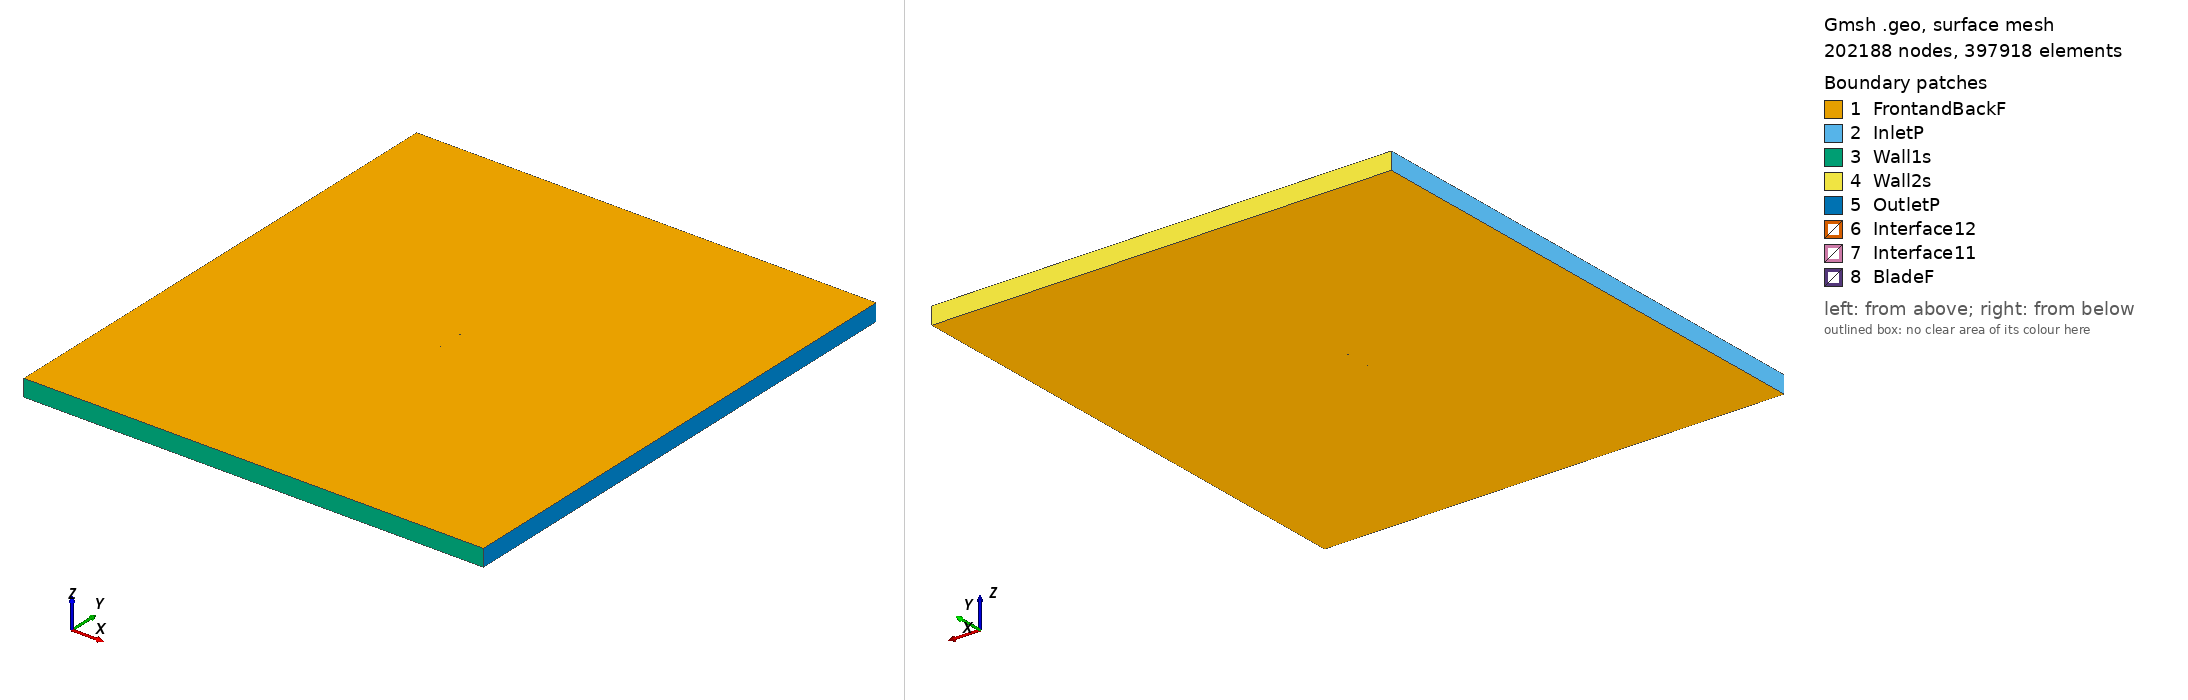

Gmsh geometry script, surface-meshed: 202188 nodes, 397918 surface elements. Boundary patches (legend numbers): 1 FrontandBackF, 2 InletP, 3 Wall1s, 4 Wall2s, 5 OutletP, 6 Interface12, 7 Interface11, 8 BladeF. Left view from above one corner, right view from below the opposite corner. Legend entries are the model's physical surfaces. The drawing asked Gmsh for element sizes between 1% and 20% of the model's largest extent; the script's own settings can give other sizes.

=== hq2512_tsr_0.91817_aoa_5.62.geo (drawn) ===
SetFactory("OpenCASCADE");

Point(1) = {0.074640, 0.726990, 0, 1.0};
Point(2) = {0.070974, 0.728035, 0, 1.0};
Point(3) = {0.067314, 0.729132, 0, 1.0};
Point(4) = {0.063655, 0.730235, 0, 1.0};
Point(5) = {0.059992, 0.731310, 0, 1.0};
Point(6) = {0.056331, 0.732394, 0, 1.0};
Point(7) = {0.052669, 0.733470, 0, 1.0};
Point(8) = {0.049006, 0.734548, 0, 1.0};
Point(9) = {0.045344, 0.735618, 0, 1.0};
Point(10) = {0.038012, 0.737698, 0, 1.0};
Point(11) = {0.030671, 0.739683, 0, 1.0};
Point(12) = {0.023318, 0.741542, 0, 1.0};
Point(13) = {0.015951, 0.743266, 0, 1.0};
Point(14) = {0.008568, 0.744817, 0, 1.0};
Point(15) = {0.001165, 0.746171, 0, 1.0};
Point(16) = {-0.006258, 0.747322, 0, 1.0};
Point(17) = {-0.013700, 0.748277, 0, 1.0};
Point(18) = {-0.017428, 0.748685, 0, 1.0};
Point(19) = {-0.021161, 0.749045, 0, 1.0};
Point(20) = {-0.024900, 0.749346, 0, 1.0};
Point(21) = {-0.028644, 0.749588, 0, 1.0};
Point(22) = {-0.032394, 0.749772, 0, 1.0};
Point(23) = {-0.036149, 0.749904, 0, 1.0};
Point(24) = {-0.039909, 0.749987, 0, 1.0};
Point(25) = {-0.043676, 0.750000, 0, 1.0};
Point(26) = {-0.047451, 0.749925, 0, 1.0};
Point(27) = {-0.051238, 0.749739, 0, 1.0};
Point(28) = {-0.055037, 0.749419, 0, 1.0};
Point(29) = {-0.058854, 0.748928, 0, 1.0};
Point(30) = {-0.062692, 0.748219, 0, 1.0};
Point(31) = {-0.066562, 0.747183, 0, 1.0};
Point(32) = {-0.068514, 0.746488, 0, 1.0};
Point(33) = {-0.070487, 0.745587, 0, 1.0};
Point(34) = {-0.071484, 0.745028, 0, 1.0};
Point(35) = {-0.072494, 0.744338, 0, 1.0};
Point(36) = {-0.073108, 0.743839, 0, 1.0};
Point(37) = {-0.073734, 0.743225, 0, 1.0};
Point(38) = {-0.074163, 0.742687, 0, 1.0};
Point(39) = {-0.074640, 0.741679, 0, 1.0};
Point(40) = {-0.074336, 0.740933, 0, 1.0};
Point(41) = {-0.073996, 0.740558, 0, 1.0};
Point(42) = {-0.073475, 0.740112, 0, 1.0};
Point(43) = {-0.072946, 0.739743, 0, 1.0};
Point(44) = {-0.072054, 0.739238, 0, 1.0};
Point(45) = {-0.071151, 0.738837, 0, 1.0};
Point(46) = {-0.069332, 0.738176, 0, 1.0};
Point(47) = {-0.067502, 0.737631, 0, 1.0};
Point(48) = {-0.063823, 0.736719, 0, 1.0};
Point(49) = {-0.060131, 0.735947, 0, 1.0};
Point(50) = {-0.056430, 0.735262, 0, 1.0};
Point(51) = {-0.052723, 0.734647, 0, 1.0};
Point(52) = {-0.049009, 0.734096, 0, 1.0};
Point(53) = {-0.045290, 0.733596, 0, 1.0};
Point(54) = {-0.041568, 0.733131, 0, 1.0};
Point(55) = {-0.037843, 0.732693, 0, 1.0};
Point(56) = {-0.034116, 0.732275, 0, 1.0};
Point(57) = {-0.030387, 0.731879, 0, 1.0};
Point(58) = {-0.026654, 0.731515, 0, 1.0};
Point(59) = {-0.022918, 0.731189, 0, 1.0};
Point(60) = {-0.019178, 0.730904, 0, 1.0};
Point(61) = {-0.015435, 0.730653, 0, 1.0};
Point(62) = {-0.007939, 0.730241, 0, 1.0};
Point(63) = {-0.000431, 0.729953, 0, 1.0};
Point(64) = {0.007088, 0.729780, 0, 1.0};
Point(65) = {0.014617, 0.729704, 0, 1.0};
Point(66) = {0.022151, 0.729686, 0, 1.0};
Point(67) = {0.029685, 0.729662, 0, 1.0};
Point(68) = {0.037214, 0.729590, 0, 1.0};
Point(69) = {0.044733, 0.729416, 0, 1.0};
Point(70) = {0.048487, 0.729271, 0, 1.0};
Point(71) = {0.052237, 0.729083, 0, 1.0};
Point(72) = {0.055981, 0.728835, 0, 1.0};
Point(73) = {0.059720, 0.728548, 0, 1.0};
Point(74) = {0.063454, 0.728196, 0, 1.0};
Point(75) = {0.067188, 0.727848, 0, 1.0};
Point(76) = {0.070916, 0.727447, 0, 1.0};
Point(77) = {-0.074640, -0.726990, 0, 1.0};
Point(78) = {-0.070974, -0.728035, 0, 1.0};
Point(79) = {-0.067314, -0.729132, 0, 1.0};
Point(80) = {-0.063655, -0.730235, 0, 1.0};
Point(81) = {-0.059992, -0.731310, 0, 1.0};
Point(82) = {-0.056331, -0.732394, 0, 1.0};
Point(83) = {-0.052669, -0.733470, 0, 1.0};
Point(84) = {-0.049006, -0.734548, 0, 1.0};
Point(85) = {-0.045344, -0.735618, 0, 1.0};
Point(86) = {-0.038012, -0.737698, 0, 1.0};
Point(87) = {-0.030671, -0.739683, 0, 1.0};
Point(88) = {-0.023318, -0.741542, 0, 1.0};
Point(89) = {-0.015951, -0.743266, 0, 1.0};
Point(90) = {-0.008568, -0.744817, 0, 1.0};
Point(91) = {-0.001165, -0.746171, 0, 1.0};
Point(92) = {0.006258, -0.747322, 0, 1.0};
Point(93) = {0.013700, -0.748277, 0, 1.0};
Point(94) = {0.017428, -0.748685, 0, 1.0};
Point(95) = {0.021161, -0.749045, 0, 1.0};
Point(96) = {0.024900, -0.749346, 0, 1.0};
Point(97) = {0.028644, -0.749588, 0, 1.0};
Point(98) = {0.032394, -0.749772, 0, 1.0};
Point(99) = {0.036149, -0.749904, 0, 1.0};
Point(100) = {0.039909, -0.749987, 0, 1.0};
Point(101) = {0.043676, -0.750000, 0, 1.0};
Point(102) = {0.047451, -0.749925, 0, 1.0};
Point(103) = {0.051238, -0.749739, 0, 1.0};
Point(104) = {0.055037, -0.749419, 0, 1.0};
Point(105) = {0.058854, -0.748928, 0, 1.0};
Point(106) = {0.062692, -0.748219, 0, 1.0};
Point(107) = {0.066562, -0.747183, 0, 1.0};
Point(108) = {0.068514, -0.746488, 0, 1.0};
Point(109) = {0.070487, -0.745587, 0, 1.0};
Point(110) = {0.071484, -0.745028, 0, 1.0};
Point(111) = {0.072494, -0.744338, 0, 1.0};
Point(112) = {0.073108, -0.743839, 0, 1.0};
Point(113) = {0.073734, -0.743225, 0, 1.0};
Point(114) = {0.074163, -0.742687, 0, 1.0};
Point(115) = {0.074640, -0.741679, 0, 1.0};
Point(116) = {0.074336, -0.740933, 0, 1.0};
Point(117) = {0.073996, -0.740558, 0, 1.0};
Point(118) = {0.073475, -0.740112, 0, 1.0};
Point(119) = {0.072946, -0.739743, 0, 1.0};
Point(120) = {0.072054, -0.739238, 0, 1.0};
Point(121) = {0.071151, -0.738837, 0, 1.0};
Point(122) = {0.069332, -0.738176, 0, 1.0};
Point(123) = {0.067502, -0.737631, 0, 1.0};
Point(124) = {0.063823, -0.736719, 0, 1.0};
Point(125) = {0.060131, -0.735947, 0, 1.0};
Point(126) = {0.056430, -0.735262, 0, 1.0};
Point(127) = {0.052723, -0.734647, 0, 1.0};
Point(128) = {0.049009, -0.734096, 0, 1.0};
Point(129) = {0.045290, -0.733596, 0, 1.0};
Point(130) = {0.041568, -0.733131, 0, 1.0};
Point(131) = {0.037843, -0.732693, 0, 1.0};
Point(132) = {0.034116, -0.732275, 0, 1.0};
Point(133) = {0.030387, -0.731879, 0, 1.0};
Point(134) = {0.026654, -0.731515, 0, 1.0};
Point(135) = {0.022918, -0.731189, 0, 1.0};
Point(136) = {0.019178, -0.730904, 0, 1.0};
Point(137) = {0.015435, -0.730653, 0, 1.0};
Point(138) = {0.007939, -0.730241, 0, 1.0};
Point(139) = {0.000431, -0.729953, 0, 1.0};
Point(140) = {-0.007088, -0.729780, 0, 1.0};
Point(141) = {-0.014617, -0.729704, 0, 1.0};
Point(142) = {-0.022151, -0.729686, 0, 1.0};
Point(143) = {-0.029685, -0.729662, 0, 1.0};
Point(144) = {-0.037214, -0.729590, 0, 1.0};
Point(145) = {-0.044733, -0.729416, 0, 1.0};
Point(146) = {-0.048487, -0.729271, 0, 1.0};
Point(147) = {-0.052237, -0.729083, 0, 1.0};
Point(148) = {-0.055981, -0.728835, 0, 1.0};
Point(149) = {-0.059720, -0.728548, 0, 1.0};
Point(150) = {-0.063454, -0.728196, 0, 1.0};
Point(151) = {-0.067188, -0.727848, 0, 1.0};
Point(152) = {-0.070916, -0.727447, 0, 1.0};

// Lines: first blade (splines 1-4)
Spline(1) = {1:22};
Spline(2) = {22:56};
Spline(3) = {56:76};
Spline(4) = {76,1};

// Lines: second blade (splines 5-8)
Spline(5) = {77:98};
Spline(6) = {98:132};
Spline(7) = {132:152};
Spline(8) = {152,77};

// Outer domain (points 20001-4 and lines)
Point(153) = {-13.50000000, -15.00000000, 0, 1.0};
Point(154) = {-13.50000000, 15.00000000, 0, 1.0};
Point(155) = {13.50000000, 15.00000000, 0, 1.0};
Point(156) = {13.50000000, -15.00000000, 0, 1.0};
Line(11) = {153, 154};
Line(12) = {154, 155};
Line(13) = {155, 156};
Line(14) = {153, 156};

// Interface (between moving and stationary domain) (circles)
Circle(9) = {0, 0, 0, 0.80000000, 0, 2*Pi};
Circle(10) = {0, 0, 0, 0.80000000, 0, 2*Pi};

// Loops collect Lines/Splines/etc (blade1, blade2, domain, first circle)
Line Loop(1) = {1:4};
Line Loop(2) = {5:8};
Line Loop(3) = {11,12,13,-14};
Line Loop(4) = {9};

// BooleanDifference cuts out the circle/interface from the domain
Plane Surface(1) = {3};
Plane Surface(2) = {4};
BooleanDifference{ Surface{1}; Delete;}{ Surface{2}; Delete;}

// This one cuts out the blades from the inner circle/interface
Line Loop(6) = {10};
Plane Surface(5) = {6};
Plane Surface(6) = {1};
Plane Surface(7) = {2};
BooleanDifference{ Surface{5}; Delete;}{ Surface{6,7}; Delete;}

// extrude to 3rd dimension
Extrude {0, 0, 1} {Surface{1}; Surface{5}; Layers{1}; Recombine;}

// Physical Surfaces are the named boundaries (patches)
Physical Surface("Interface11") = {12};
Physical Surface("Interface12") = {10};

// sides of domain
Physical Surface("InletP") = {6};
Physical Surface("OutletP") = {9};

// top and bottom of domain
Physical Surface("Wall1s") = {7};
Physical Surface("Wall2s") = {8};

// Check FrontandBackF by ensuring there is nothing in the 3rd dimension
Physical Surface("FrontandBackF") = {1,11,5,21};
Physical Surface("BladeF") = {13:20};
Physical Volume("Turbine") = {2};
Physical Volume("Farfield") = {1};

// settings for airfoil boundary layer
Field[1] = BoundaryLayer;
Field[1].EdgesList = {1:8};
Field[1].hwall_n = 1e-3;
Field[1].thickness = 1.5e-2;
Field[1].ratio = 1.05;
Field[1].Quads = 1;
BoundaryLayer Field = 1;

// control points for mesh (blade and interface)
// floor((arc length / 1.5mm)/ 6) -> Transfinite Line
Transfinite Line {1,2,3,5,6,7} = 33 Using Progression 1;
Transfinite Line {4,8} = 1 Using Progression 1;
Transfinite Line {9, 15} = 800 Using Progression 1;

// For more information on gmsh syntax, visit http://gmsh.info/doc/texinfo/gmsh.html
